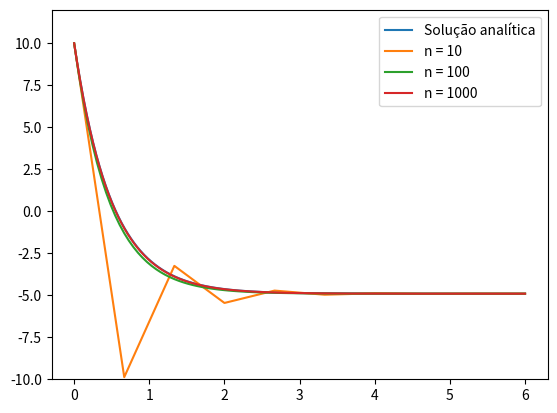

Source code (Python):
from math import floor
import numpy as np
from numpy.typing import ArrayLike
from typing import Callable
import pandas as pd
import matplotlib.pyplot as plt

def NumericalMethod(t_values: ArrayLike, function: Callable[..., float], initial_value=10) -> ArrayLike:
    t_values = list(t_values)
    y = []
    y.append(initial_value)
    for i in range(0, len(t_values) - 1):
        out = y[i] + function(t_values[i], y[i]) * (t_values[i + 1] - t_values[i])
        y.append(out)
    return np.array(y)

def DataAnalysis(myData: dict) -> pd.DataFrame:
    global v
    n = 10
    processed_data = {}
    for key in myData:
        if not key == "Analytical":
            out = []
            t = np.linspace(0, 6, len(myData[key]))
            for i in np.linspace(0, len(myData[key]) - 1, n):
                out.append(100 * ((v(t[floor(i)]) - myData[key][floor(i)])/v(t[floor(i)])))
            processed_data[key] = out
    
    __data_frame = pd.DataFrame(processed_data, index=np.linspace(0, 6, n))
    __data_frame.columns.name = "num_div"
    __data_frame.index.name = "t"
    return __data_frame

v0, lambda_, g, t0 = 10, 2, 9.81, 0 
v = lambda t: v0 * np.exp(lambda_*(t0 - t)) + (g/lambda_) * (np.exp(lambda_*(t0 - t)) - 1)
func = lambda t, y: -g - lambda_ * y

fig, axs = plt.subplots(1)
data = {'Analytical': v(np.linspace(0, 6, 1000))}
axs.plot(np.linspace(0, 6, 1000), data['Analytical'], label="Solução analítica")

for n in [10, 100, 1000]:
    this_t = np.linspace(0, 6, n)
    data[str(n)] = NumericalMethod(this_t, func)
    axs.plot(this_t, data[str(n)], label="n = {}".format(str(n)))

axs.set_ylim(-10, 12)
axs.legend(loc="upper right")
plt.show()

print("               Erro percentual\n ===========================================\n", DataAnalysis(data))
